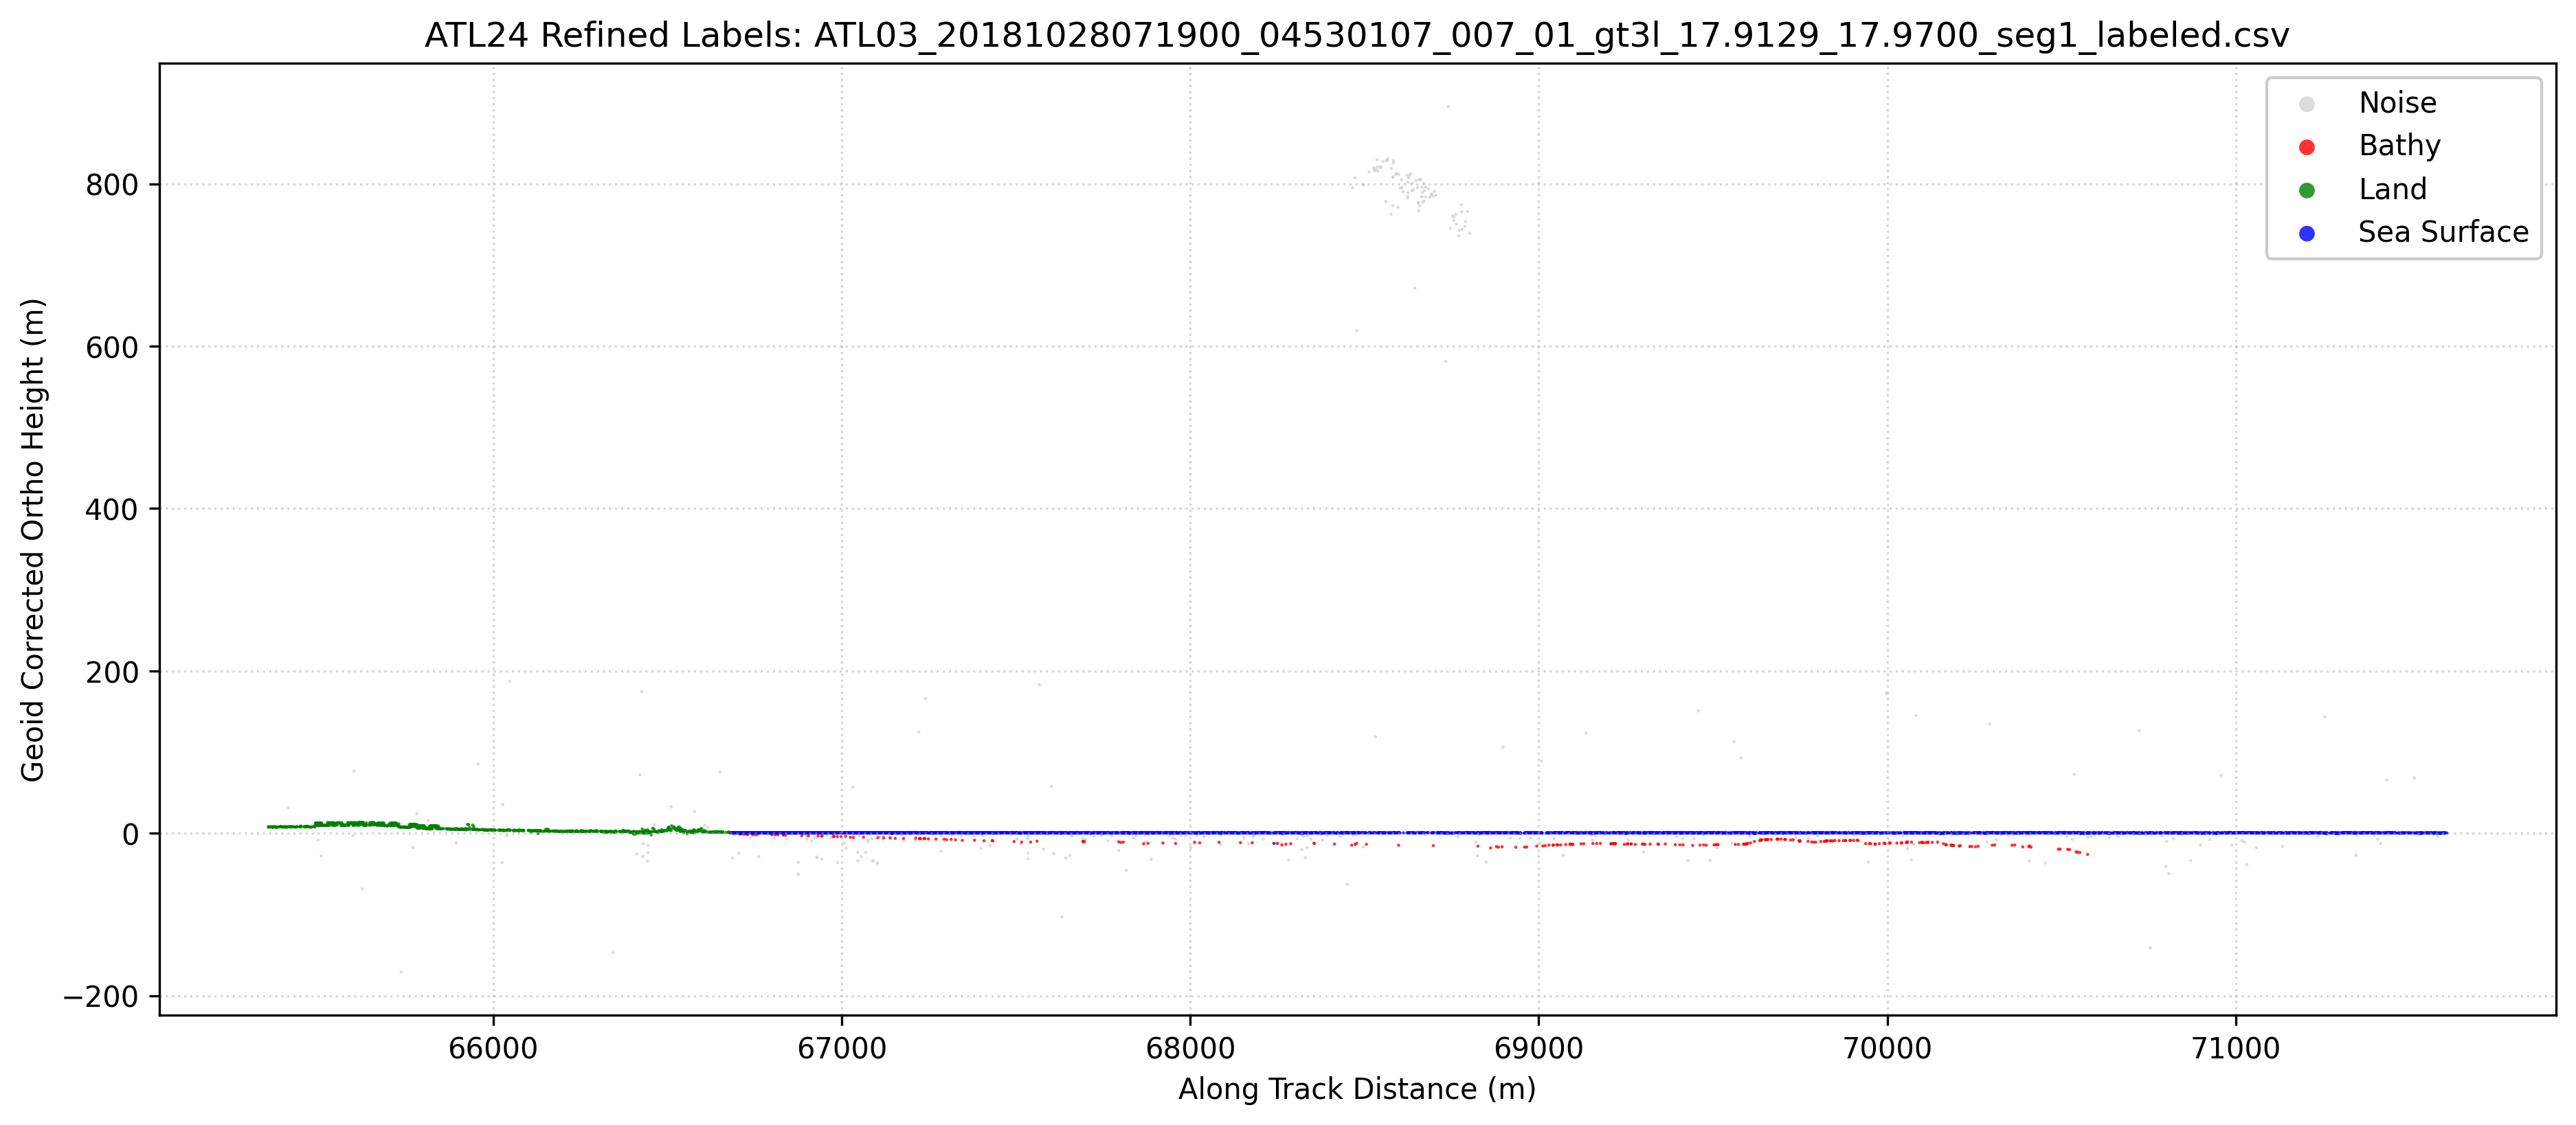

Data behind this chart, as committed beside it:
Delta_Time_Rel, Along_Track_Dist, Latitude, Longitude, WGS84_Ellipsoid_Height, Confidence, Classification, Geoid_Corrected_Ortho_Height, pred_label, labels
9.337, 65356, 17.97, -66.05, -34.05, 4, 0, 7.636, 2, 2
9.337, 65356, 17.97, -66.05, -34.18, 4, 0, 7.511, 2, 2
9.337, 65356, 17.97, -66.05, -33.59, 4, 0, 8.099, 2, 2
9.337, 65361, 17.97, -66.05, -33.98, 4, 0, 7.708, 2, 2
9.338, 65363, 17.97, -66.05, -33.79, 4, 0, 7.9, 2, 2
9.338, 65365, 17.97, -66.05, -33.9, 4, 0, 7.794, 2, 2
9.338, 65366, 17.97, -66.05, -34.1, 4, 0, 7.593, 2, 2
9.338, 65366, 17.97, -66.05, -33.76, 4, 0, 7.927, 2, 2
9.338, 65367, 17.97, -66.05, -34.14, 4, 0, 7.551, 2, 2
9.338, 65367, 17.97, -66.05, -34.32, 4, 0, 7.369, 2, 2
9.338, 65368, 17.97, -66.05, -33.99, 4, 0, 7.698, 2, 2
9.338, 65369, 17.97, -66.05, -33.95, 4, 0, 7.741, 2, 2
9.339, 65371, 17.97, -66.05, -34.16, 4, 0, 7.529, 2, 2
9.339, 65373, 17.97, -66.05, -33.41, 4, 0, 8.275, 2, 2
9.339, 65375, 17.97, -66.05, -34.17, 4, 0, 7.52, 2, 2
9.34, 65377, 17.97, -66.05, -34.07, 4, 0, 7.617, 2, 2
9.34, 65378, 17.97, -66.05, -33.99, 4, 0, 7.695, 2, 2
9.34, 65379, 17.97, -66.05, -34.09, 4, 0, 7.595, 2, 2
9.34, 65379, 17.97, -66.05, -34.37, 4, 0, 7.316, 2, 2
9.34, 65380, 17.97, -66.05, -34.07, 4, 0, 7.62, 2, 2
9.341, 65384, 17.97, -66.05, -34.07, 4, 0, 7.62, 2, 2
9.341, 65387, 17.97, -66.05, -33.73, 4, 0, 7.963, 2, 2
9.341, 65389, 17.97, -66.05, -34, 4, 0, 7.691, 2, 2
9.342, 65391, 17.97, -66.05, -33.38, 4, 0, 8.311, 2, 2
9.342, 65393, 17.97, -66.05, -33.43, 4, 0, 8.258, 2, 2
9.342, 65395, 17.97, -66.05, -33.98, 4, 0, 7.709, 2, 2
9.342, 65395, 17.97, -66.05, -34.05, 4, 0, 7.637, 2, 2
9.343, 65398, 17.97, -66.05, -33.99, 4, 0, 7.7, 2, 2
9.343, 65400, 17.97, -66.05, -34.07, 4, 0, 7.618, 2, 2
9.343, 65402, 17.97, -66.05, -33.49, 4, 0, 8.199, 2, 2
9.343, 65403, 17.97, -66.05, -34.02, 4, 0, 7.673, 2, 2
9.343, 65403, 17.97, -66.05, -34.08, 4, 0, 7.614, 2, 2
9.344, 65406, 17.97, -66.05, -33.88, 4, 0, 7.812, 2, 2
9.344, 65407, 17.97, -66.05, -33.84, 4, 0, 7.845, 2, 2
9.344, 65408, 17.97, -66.05, -34.21, 4, 0, 7.476, 2, 2
9.344, 65409, 17.97, -66.05, -34.21, 4, 0, 7.483, 2, 2
9.345, 65412, 17.97, -66.05, -33.55, 4, 0, 8.135, 2, 2
9.345, 65412, 17.97, -66.05, -10.08, 2, 0, 31.61, 2, 0
9.345, 65416, 17.97, -66.05, -33.78, 4, 0, 7.914, 2, 2
9.345, 65416, 17.97, -66.05, -33.74, 4, 0, 7.953, 2, 2
9.345, 65418, 17.97, -66.05, -33.87, 4, 0, 7.819, 2, 2
9.345, 65418, 17.97, -66.05, -33.89, 4, 0, 7.801, 2, 2
9.346, 65419, 17.97, -66.05, -33.82, 4, 0, 7.867, 2, 2
9.346, 65420, 17.97, -66.05, -33.99, 4, 0, 7.702, 2, 2
9.346, 65421, 17.97, -66.05, -33.85, 4, 0, 7.841, 2, 2
9.346, 65423, 17.97, -66.05, -33.53, 4, 0, 8.158, 2, 2
9.347, 65426, 17.97, -66.05, -33.78, 4, 0, 7.914, 2, 2
9.347, 65428, 17.97, -66.05, -33.9, 4, 0, 7.788, 2, 2
9.347, 65432, 17.97, -66.05, -34.03, 4, 0, 7.664, 2, 2
9.348, 65434, 17.97, -66.05, -34.05, 4, 0, 7.638, 2, 2
9.348, 65436, 17.97, -66.05, -33.81, 4, 0, 7.875, 2, 2
9.348, 65437, 17.97, -66.05, -33.76, 4, 0, 7.929, 2, 2
9.348, 65439, 17.97, -66.05, -33.79, 4, 0, 7.904, 2, 2
9.349, 65446, 17.97, -66.05, -33.62, 4, 0, 8.071, 2, 2
9.35, 65447, 17.97, -66.05, -33.32, 4, 0, 8.374, 2, 2
9.35, 65447, 17.97, -66.05, -33.84, 4, 0, 7.846, 2, 2
9.35, 65448, 17.97, -66.05, -32.82, 4, 0, 8.866, 2, 2
9.35, 65449, 17.97, -66.05, -33.76, 4, 0, 7.93, 2, 2
9.35, 65450, 17.97, -66.05, -33.57, 4, 0, 8.125, 2, 2
9.351, 65458, 17.97, -66.05, -33.77, 4, 0, 7.924, 2, 2
... 7,737 more rows
